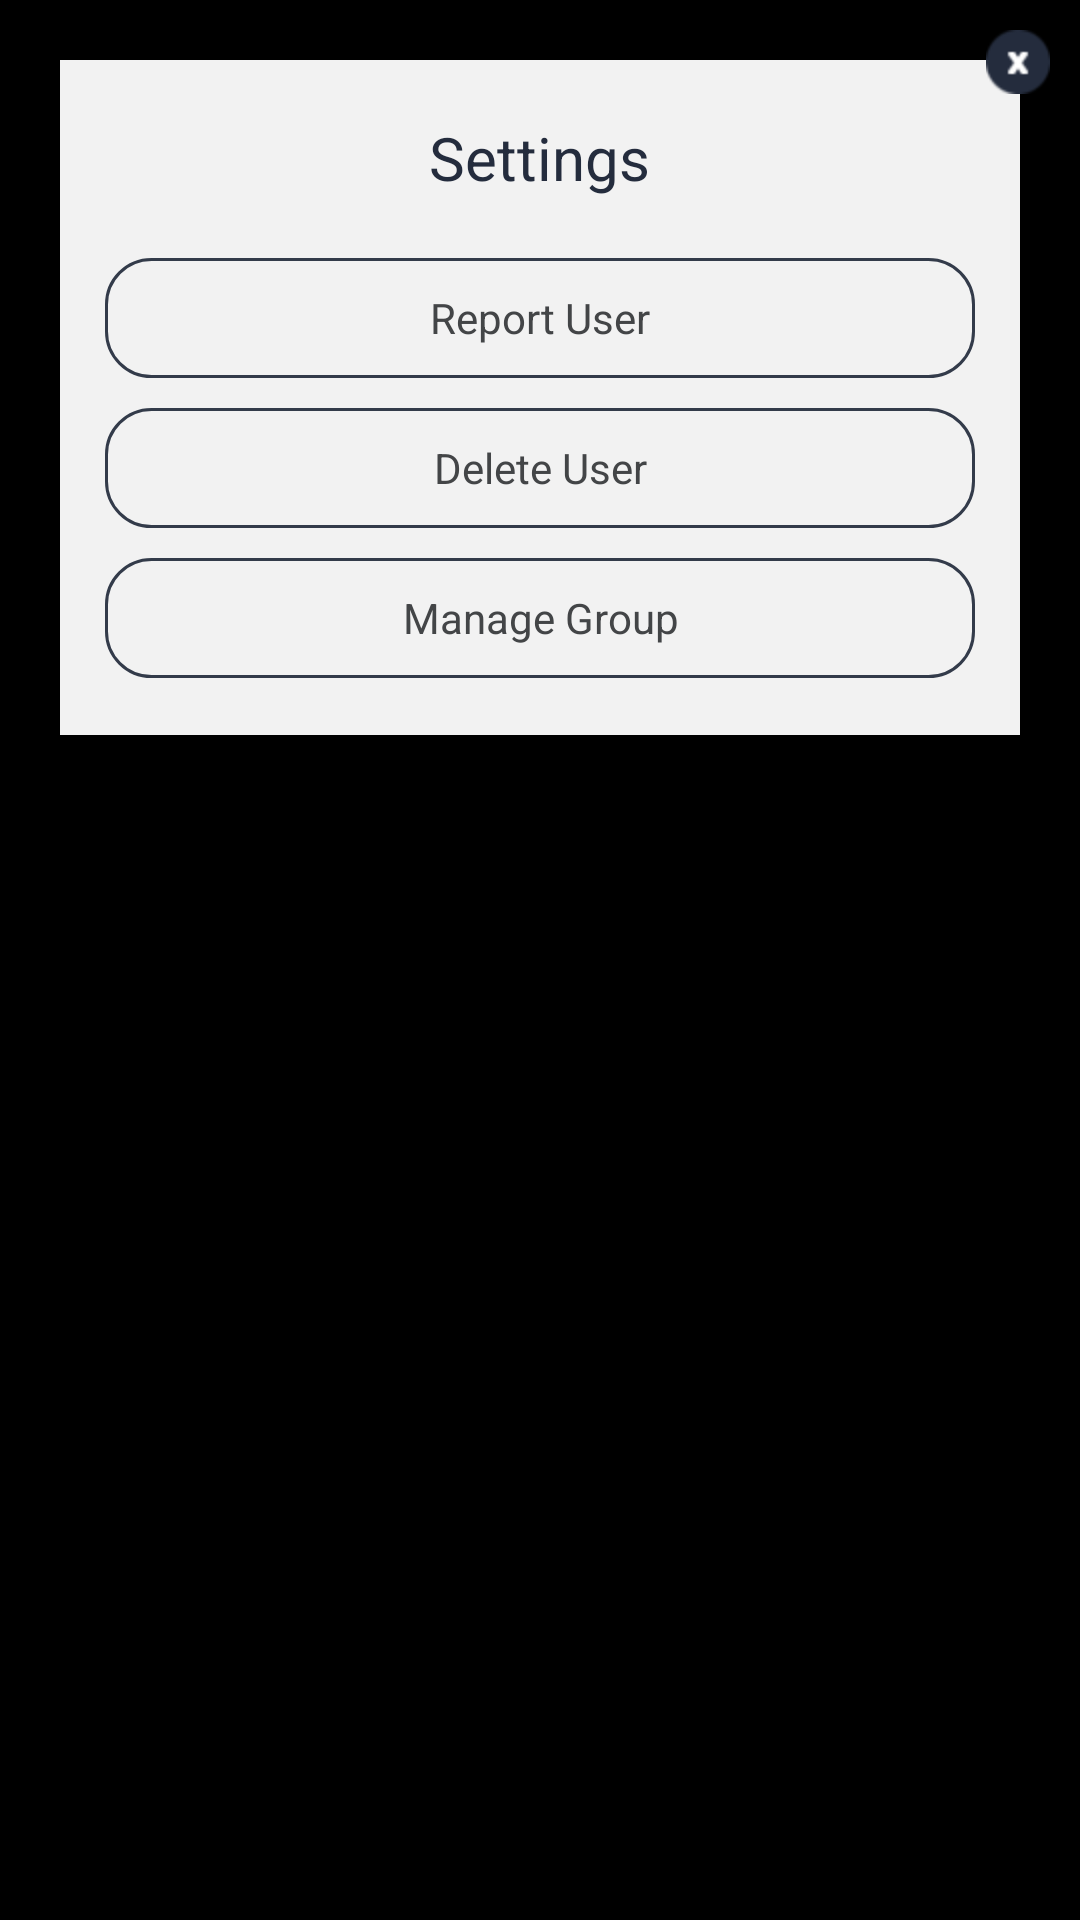

The Android layout XML behind this screen, and the referenced resources:
<!-- AndroidManifest.xml: application theme android:Theme.Black.NoTitleBar.Fullscreen -->
<!-- res/layout/report_user_popup.xml -->
<?xml version="1.0" encoding="utf-8"?>
<RelativeLayout xmlns:android="http://schemas.android.com/apk/res/android"
    android:layout_width="fill_parent"
    android:layout_height="fill_parent"
    android:background="@android:color/transparent"
    android:orientation="vertical">

    <RelativeLayout
        android:layout_width="fill_parent"
        android:layout_height="wrap_content">

        <RelativeLayout
            android:id="@+id/relativeLayout1"
            android:layout_width="fill_parent"
            android:layout_height="wrap_content"
            android:layout_marginTop="20dp"
            android:layout_marginLeft="20dp"
            android:layout_marginRight="20dp"
            android:background="@color/app_background">

            <LinearLayout
                android:id="@+id/linear_one"
                android:layout_width="match_parent"
                android:layout_height="wrap_content"
                android:layout_marginLeft="15dp"
                android:layout_marginRight="15dp"
                android:orientation="vertical">

                <TextView
                    android:id="@+id/textView2"
                    android:layout_width="match_parent"
                    android:layout_height="wrap_content"
                    android:text="TextView"
                    android:visibility="invisible" />

                <TextView
                    android:id="@+id/settings"
                    android:layout_width="wrap_content"
                    android:layout_height="wrap_content"
                    android:layout_gravity="center"
                    android:text="@string/fragement_report_settings_header"
                    android:textSize="@dimen/forgotpasswordtextsize"
                    android:textColor="@color/congratulation_color" />

                <TextView
                    android:id="@+id/lets_start_label_one"
                    android:layout_width="match_parent"
                    android:layout_height="40dp"
                    android:layout_marginTop="20dp"
                    android:layout_gravity="center"
                    android:gravity="center"
                    android:background="@drawable/listyou_round_corner_edittext"
                    android:text="@string/fragement_report_settings_report_user"
                    android:textColor="@color/please_enter_your_email" />

                <TextView
                    android:id="@+id/lets_start_label_two"
                    android:layout_width="fill_parent"
                    android:layout_height="40dp"
                    android:layout_marginTop="10dp"
                    android:layout_gravity="center"
                    android:gravity="center"
                    android:background="@drawable/listyou_round_corner_edittext"
                    android:text="@string/fragement_report_settings_delete_user"
                    android:textColor="@color/please_enter_your_email" />

                <TextView
                    android:id="@+id/lets_start_label_three"
                    android:layout_width="fill_parent"
                    android:layout_height="40dp"
                    android:layout_marginTop="10dp"
                    android:layout_gravity="center"
                    android:gravity="center"
                    android:background="@drawable/listyou_round_corner_edittext"
                    android:text="@string/fragement_report_settings_manage_group"
                    android:textColor="@color/please_enter_your_email" />


                <TextView
                    android:id="@+id/textView1"
                    android:layout_width="match_parent"
                    android:layout_height="wrap_content"
                    android:text="TextView"
                    android:visibility="invisible" />
            </LinearLayout>
        </RelativeLayout>

        <ImageView
            android:id="@+id/cross_button_xy"
            android:layout_width="wrap_content"
            android:layout_height="wrap_content"
            android:layout_alignParentRight="true"
            android:layout_alignParentTop="true"
            android:layout_marginTop="10dp"
            android:layout_marginRight="10dp"
            android:src="@drawable/button_cross" />

        <ImageView
            android:id="@+id/cross_button"
            android:layout_width="30dp"
            android:layout_height="30dp"
            android:layout_alignParentRight="true"
            android:layout_alignParentTop="true"
            android:layout_marginTop="10dp"
            android:layout_marginRight="10dp" />
    </RelativeLayout>

</RelativeLayout>
<!-- resources referenced by this layout -->
<resources>
  <color name="app_background">#f2f2f2</color>
  <color name="congratulation_color">#242c3d</color>
  <color name="please_enter_your_email">#434547</color>
  <dimen name="forgotpasswordtextsize">20dp</dimen>
  <!-- drawable button_cross: png bitmap (drawable-hdpi, 856 bytes) -->
  <!-- drawable listyou_round_corner_edittext (drawable) -->
  <?xml version="1.0" encoding="UTF-8"?>
  <shape xmlns:android="http://schemas.android.com/apk/res/android" 
      android:shape="rectangle">
      
      <solid android:color="#f2f2f2" />
      
      <stroke
          android:width="1dip"
          android:color="#333b4a" />
  
      <corners android:radius="15dp" />
  
      <padding
          android:bottom="0dp"
          android:left="5dp"
          android:right="5dp"
          android:top="0dp" />
                                
  </shape>
  <string name="fragement_report_settings_delete_user">Delete User</string>
  <string name="fragement_report_settings_header">Settings</string>
  <string name="fragement_report_settings_manage_group">Manage Group</string>
  <string name="fragement_report_settings_report_user">Report User</string>
</resources>
